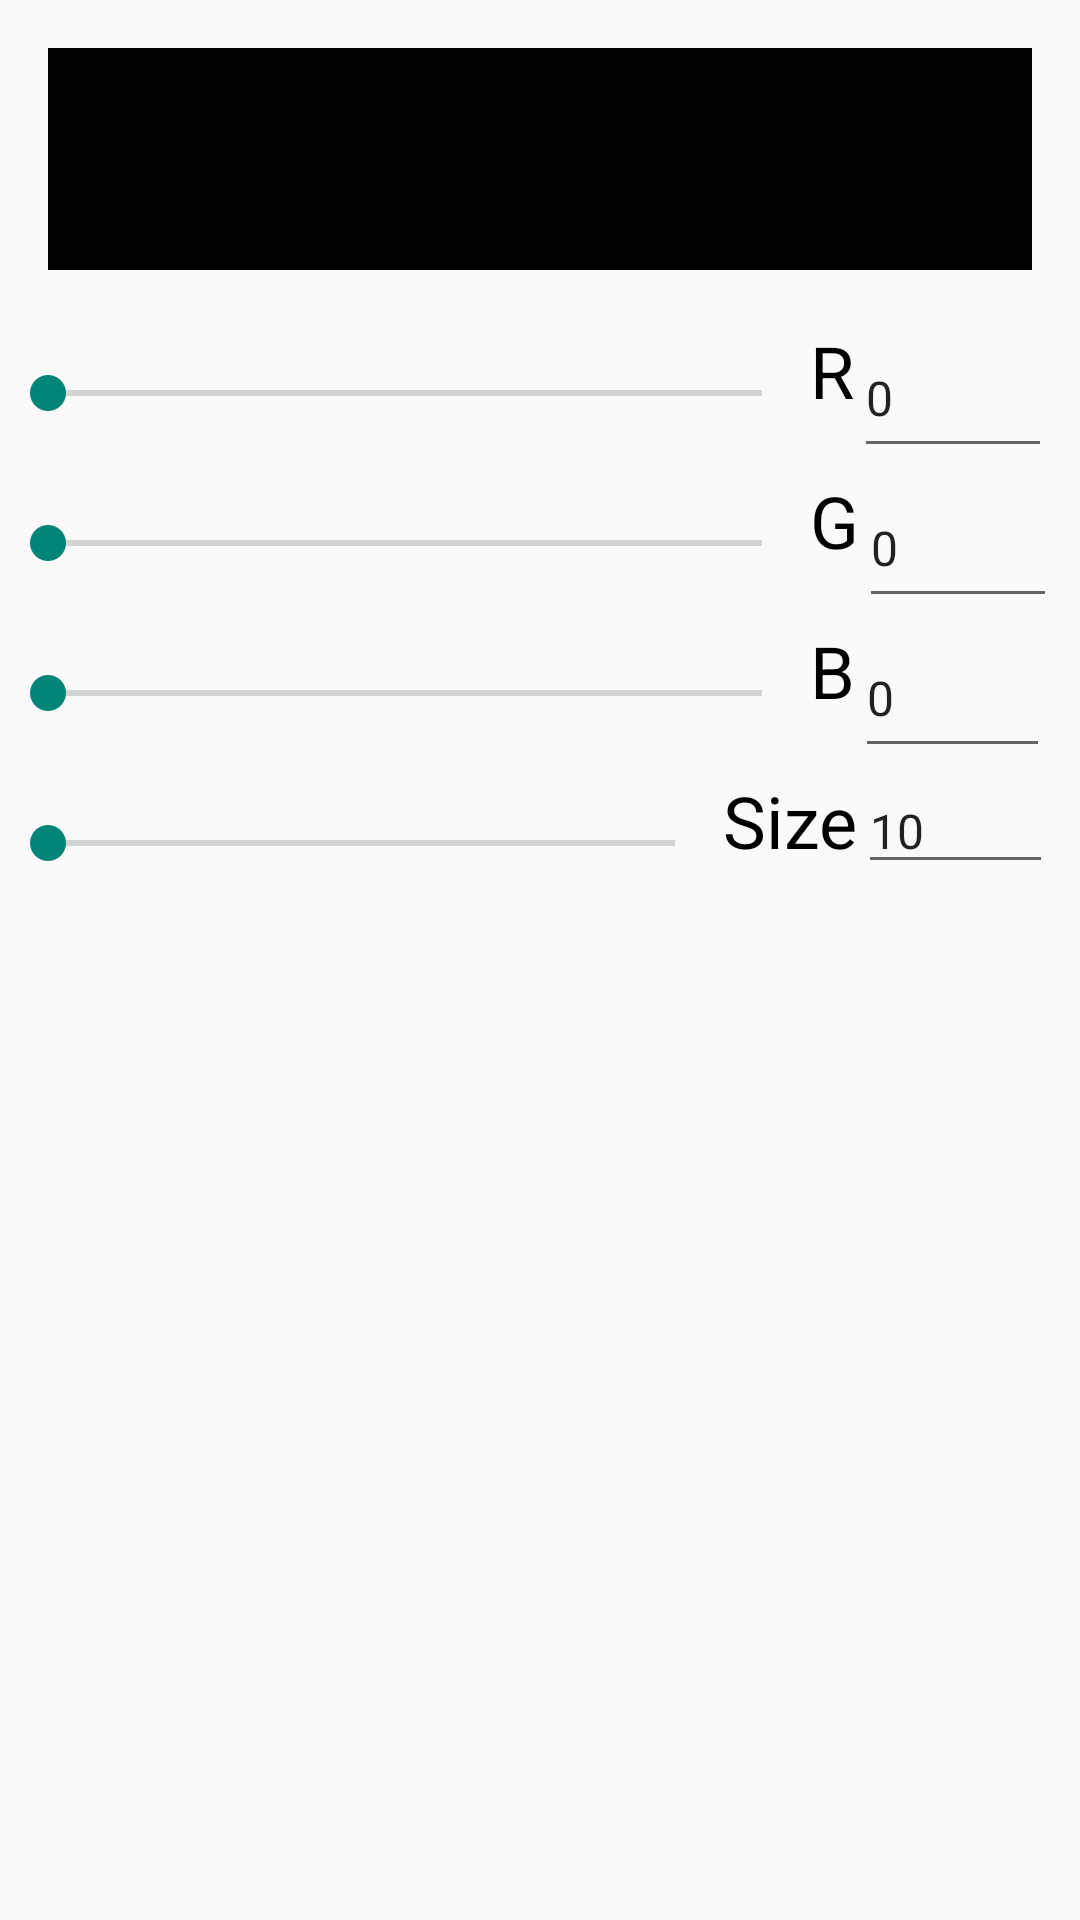

Android layout source for this screen:
<!-- AndroidManifest.xml: application theme Theme.AppCompat.Light.NoActionBar -->
<!-- res/layout/color_picker.xml -->
<?xml version="1.0" encoding="utf-8"?>
<LinearLayout xmlns:android="http://schemas.android.com/apk/res/android"
    xmlns:app="http://schemas.android.com/apk/res-auto"
    xmlns:tools="http://schemas.android.com/tools"
    android:orientation="vertical"
    android:layout_width="match_parent"
    android:layout_height="match_parent">

    <LinearLayout
        android:padding="16dp"
        android:layout_width="match_parent"
        android:layout_height="106dp"
        android:orientation="horizontal">

        <View
            android:id="@+id/previousColor"
            android:layout_width="167dp"
            android:layout_height="wrap_content"
            android:background="@color/black"
            tools:srcCompat="@tools:sample/avatars" />

        <View
            android:background="@color/black"
            android:id="@+id/choosingColor"
            android:layout_width="175dp"
            android:layout_height="wrap_content"
            tools:srcCompat="@tools:sample/avatars" />

    </LinearLayout>


    <LinearLayout
        android:layout_width="match_parent"
        android:layout_height="wrap_content"
        android:orientation="horizontal">

        <SeekBar
            android:id="@+id/redBar"
            android:layout_width="270dp"
            android:layout_height="wrap_content"
            android:max="255"
            android:min="0"
            android:padding="16dp"
            android:progress="0" />
        <TextView
            android:layout_width="wrap_content"
            android:layout_height="wrap_content"
            android:text="R"
            android:textColor="@color/black"
            android:textSize="24sp"
            />
        <EditText
            android:id="@+id/redValueEdit"
            android:layout_width="66dp"
            android:layout_height="match_parent"
            android:inputType="number"
            android:text="0"
            android:textSize="16sp"/>

    </LinearLayout>

    <LinearLayout
        android:layout_width="match_parent"
        android:layout_height="wrap_content"
        android:orientation="horizontal">

        <SeekBar
            android:id="@+id/greenBar"
            android:layout_width="270dp"
            android:layout_height="wrap_content"
            android:max="255"
            android:min="0"
            android:padding="16dp"
            android:progress="0" />
        <TextView
            android:layout_width="wrap_content"
            android:layout_height="wrap_content"
            android:text="G"
            android:textColor="@color/black"
            android:textSize="24sp"
            />
        <EditText
            android:id="@+id/greenValueEdit"
            android:layout_width="66dp"
            android:layout_height="match_parent"
            android:inputType="number"
            android:text="0"
            android:textSize="16sp" />
    </LinearLayout>

    <LinearLayout
        android:layout_width="match_parent"
        android:layout_height="wrap_content"
        android:orientation="horizontal">

        <SeekBar
            android:id="@+id/blueBar"
            android:layout_width="270dp"
            android:layout_height="wrap_content"
            android:max="255"
            android:min="0"
            android:padding="16dp"
            android:progress="0" />
        <TextView
            android:layout_width="wrap_content"
            android:layout_height="wrap_content"
            android:text="B"
            android:textColor="@color/black"
            android:textSize="24sp"
            />
        <EditText
            android:id="@+id/blueValueEdit"
            android:layout_width="65dp"
            android:layout_height="match_parent"
            android:inputType="number"
            android:text="0"
            android:textSize="16sp" />

    </LinearLayout>

    <LinearLayout
        android:layout_width="match_parent"
        android:layout_height="wrap_content"
        android:orientation="horizontal">

        <SeekBar
            android:id="@+id/seekBarBrushSize"
            android:max="50"
            android:min="10"
            android:progress="10"
            android:layout_width="241dp"
            android:layout_height="50dp" />

        <TextView
            android:id="@+id/textView2"
            android:layout_width="wrap_content"
            android:layout_height="wrap_content"
            android:text="Size"
            android:textColor="@color/black"
            android:textSize="24sp" />

        <EditText
            android:id="@+id/brushSizeEditText"
            android:layout_width="65dp"
            android:layout_height="wrap_content"
            android:inputType="number"
            android:text="10"
            android:textSize="16sp" />
    </LinearLayout>

</LinearLayout>
<!-- resources referenced by this layout -->
<resources>
  <color name="black">#FF000000</color>
</resources>
